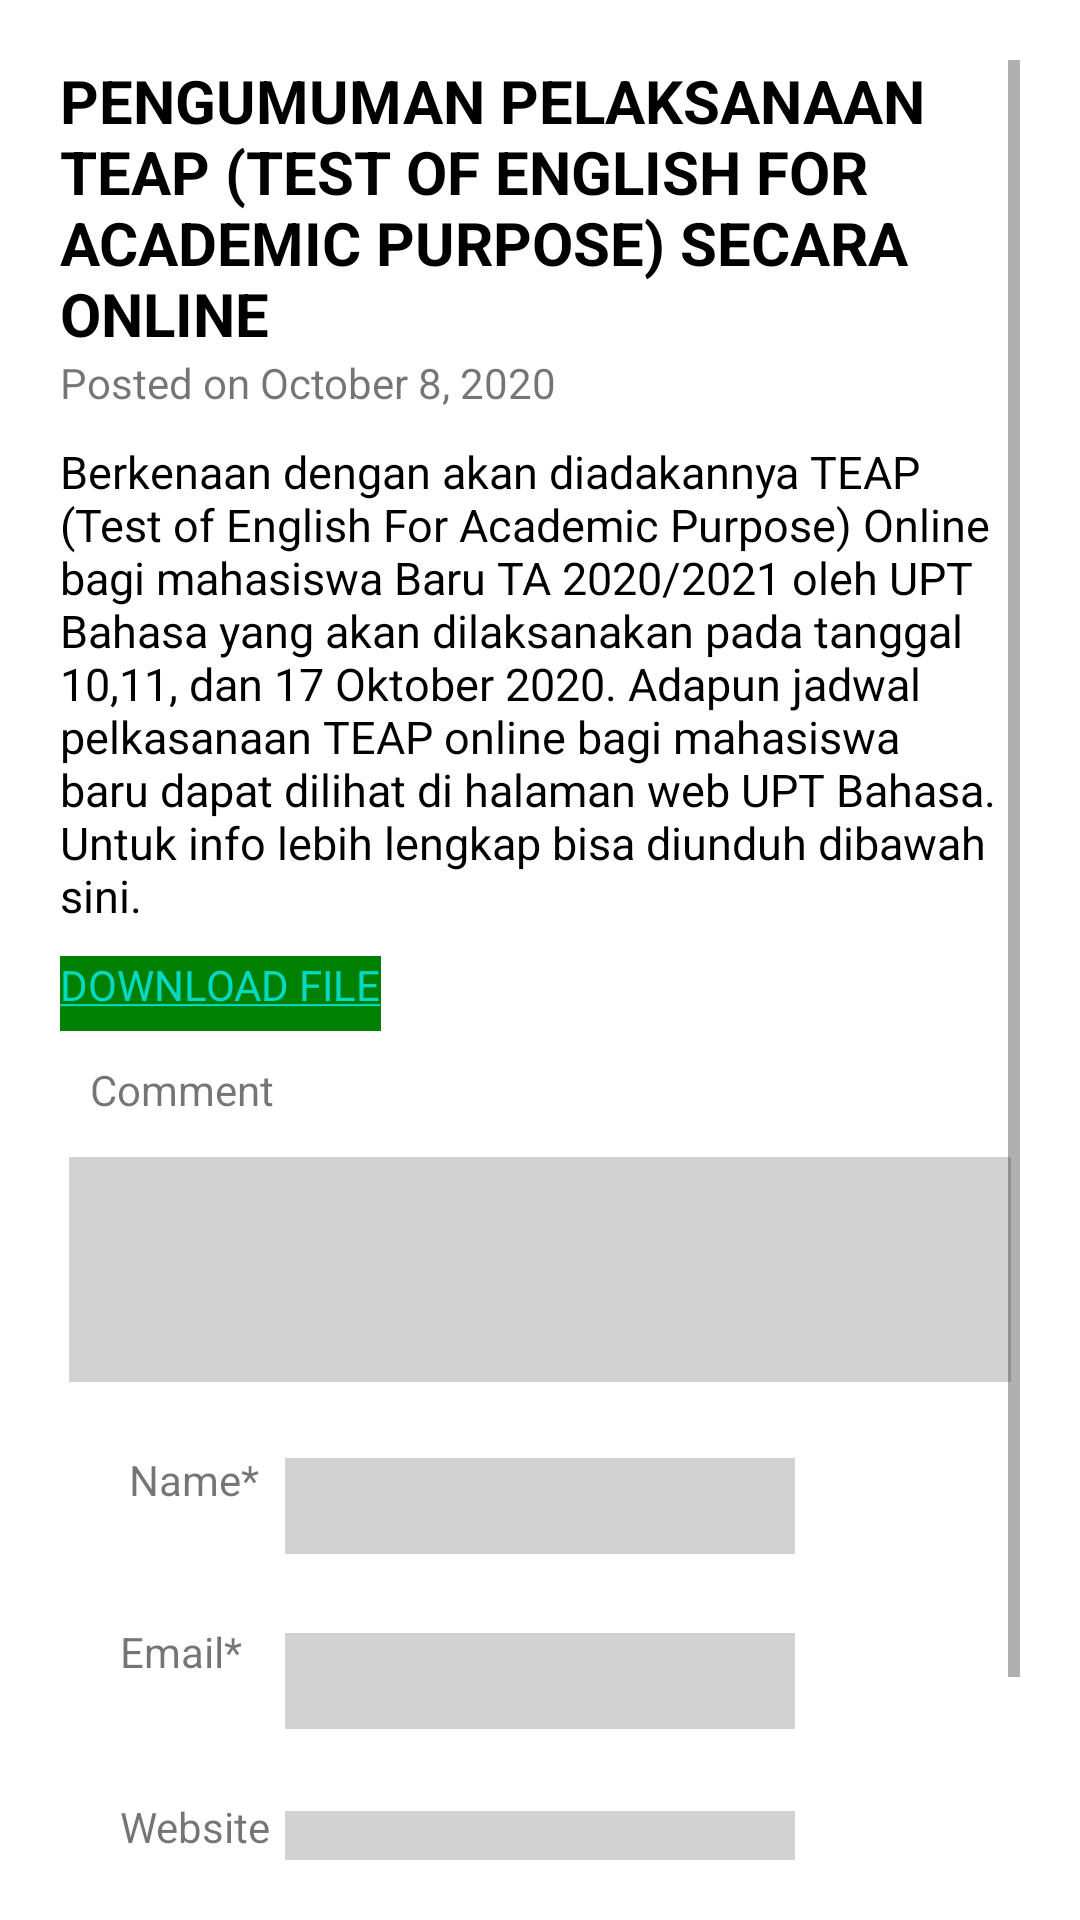

Produce the Android XML layout that renders to this screen, including the resource entries it uses.
<!-- AndroidManifest.xml: application theme AppTheme -->
<!-- res/layout/info4.xml -->
<?xml version="1.0" encoding="utf-8"?>
<ScrollView xmlns:android="http://schemas.android.com/apk/res/android"
    xmlns:tools="http://schemas.android.com/tools"
    android:orientation="vertical"
    android:layout_width="fill_parent"
    android:layout_height="fill_parent"
    android:background="#FFFF"
    tools:context="com.example.e_ft.info4"
    android:padding="20dp"
    android:id="@+id/info">

    <RelativeLayout
        android:layout_width="fill_parent"
        android:layout_height="fill_parent">

        <TextView
            android:id="@+id/judul"
            android:layout_width="match_parent"
            android:layout_height="match_parent"
            android:text="PENGUMUMAN PELAKSANAAN TEAP (TEST OF ENGLISH FOR ACADEMIC PURPOSE) SECARA ONLINE"
            android:textColor="#000000"
            android:textSize="20dp"
            android:textStyle="bold"/>
        <TextView
            android:id="@+id/ketWaktu"
            android:layout_width="match_parent"
            android:layout_height="match_parent"
            android:text="Posted on October 8, 2020"
            android:layout_alignLeft="@+id/judul"
            android:layout_below="@+id/judul"/>

        <TextView
            android:id="@+id/txtisi"
            android:layout_width="match_parent"
            android:layout_height="match_parent"
            android:textSize="15sp"
            android:text="@string/info4"
            android:paddingTop="10dp"
            android:paddingBottom="10dp"
            android:layout_alignLeft="@+id/ketWaktu"
            android:layout_below="@+id/ketWaktu"
            android:textColor="#000000"/>

        <TextView
            android:id="@+id/download"
            android:layout_width="wrap_content"
            android:layout_height="25dp"
            android:layout_below="@id/txtisi"
            android:text="@string/d_info4"
            android:textColor="#FFFFFF"
            android:background="#FF008000"
            />

        <TextView
            android:id="@+id/komentar"
            android:text="Comment"
            android:layout_width="wrap_content"
            android:layout_height="wrap_content"
            android:layout_alignLeft="@+id/txtisi"
            android:layout_below="@+id/download"
            android:padding="10dp"/>

        <EditText android:id="@+id/teksKomentar"
            android:layout_width="match_parent"
            android:layout_height="75dp"
            android:textSize="18sp"
            android:layout_alignLeft="@+id/komentar"
            android:layout_below="@+id/komentar"
            android:layout_centerHorizontal="true"
            android:background="#3222"
            android:layout_margin="3dp"/>

        <TextView
            android:id="@+id/nama"
            android:layout_width="wrap_content"
            android:layout_height="wrap_content"
            android:layout_below="@+id/teksKomentar"
            android:layout_alignLeft="@+id/teksKomentar"
            android:padding="20dp"
            android:text="Name*" />

        <EditText
            android:id="@+id/teksNama"
            android:layout_width="170dp"
            android:layout_height="32dp"
            android:layout_below="@+id/nama"
            android:layout_centerHorizontal="true"
            android:layout_marginStart="3dp"
            android:layout_marginTop="-37dp"
            android:layout_marginEnd="3dp"
            android:layout_marginBottom="3dp"
            android:background="#3222"
            android:textSize="18sp" />

        <TextView
            android:id="@+id/email"
            android:layout_width="wrap_content"
            android:layout_height="wrap_content"
            android:layout_below="@+id/teksNama"
            android:gravity="left"
            android:padding="20dp"
            android:text="Email*" />

        <EditText
            android:id="@+id/teksEmail"
            android:layout_width="170dp"
            android:layout_height="32dp"
            android:layout_below="@+id/email"
            android:layout_centerHorizontal="true"
            android:layout_marginStart="3dp"
            android:layout_marginTop="-36dp"
            android:layout_marginEnd="3dp"
            android:layout_marginBottom="3dp"
            android:background="#3222"
            android:textSize="18sp" />

        <TextView
            android:id="@+id/website"
            android:layout_width="wrap_content"
            android:layout_height="wrap_content"
            android:layout_below="@+id/teksEmail"
            android:padding="20dp"
            android:text="Website" />

        <EditText
            android:id="@+id/teksWeb"
            android:layout_width="170dp"
            android:layout_height="32dp"
            android:layout_below="@+id/website"
            android:layout_centerHorizontal="true"
            android:layout_marginStart="3dp"
            android:layout_marginTop="-35dp"
            android:layout_marginEnd="3dp"
            android:layout_marginBottom="3dp"
            android:background="#3222"
            android:textSize="18sp" />

        <Button
            android:id="@+id/btnPost"
            android:layout_width="150dp"
            android:layout_height="wrap_content"
            android:layout_below="@+id/website"
            android:layout_alignLeft="@+id/website"
            android:layout_marginStart="3dp"
            android:layout_marginLeft="3dp"
            android:layout_marginTop="23dp"
            android:layout_marginEnd="3dp"
            android:layout_marginBottom="3dp"
            android:background="#F44336"
            android:text="Post Comment"
            android:textColor="#FFFFFF" />

        <TextView
            android:text=""
            android:id="@+id/error"
            android:layout_width="wrap_content"
            android:layout_height="wrap_content"
            android:textColor="#ff0000ff"
            />

    </RelativeLayout>
</ScrollView>
<!-- resources referenced by this layout -->
<resources>
  <string name="d_info4"><a href="http://teknik.trunojoyo.ac.id/pdf/CamScanner%2010-08-2020%2010.28.31.pdf">DOWNLOAD FILE</a></string>
  <string name="info4">Berkenaan dengan akan diadakannya TEAP (Test of English For Academic Purpose) Online bagi mahasiswa Baru TA 2020/2021 oleh UPT Bahasa yang akan dilaksanakan pada tanggal 10,11, dan 17 Oktober 2020. Adapun jadwal pelkasanaan TEAP online bagi mahasiswa baru dapat dilihat di halaman web UPT Bahasa. Untuk info lebih lengkap bisa diunduh dibawah sini.</string>
  <style name="AppTheme" parent="Theme.AppCompat.Light.DarkActionBar">
          
          <item name="colorPrimary">#FF0066CC</item>
          <item name="colorPrimaryDark">@color/colorPrimaryDark</item>
          <item name="colorAccent">@color/colorAccent</item>
      </style>
  <!-- not gathered from this repository: default colours our renderer supplied (Android Studio template values) -->
  <color name="colorPrimaryDark">#FF3700B3</color>
  <color name="colorAccent">#FF03DAC5</color>
</resources>
